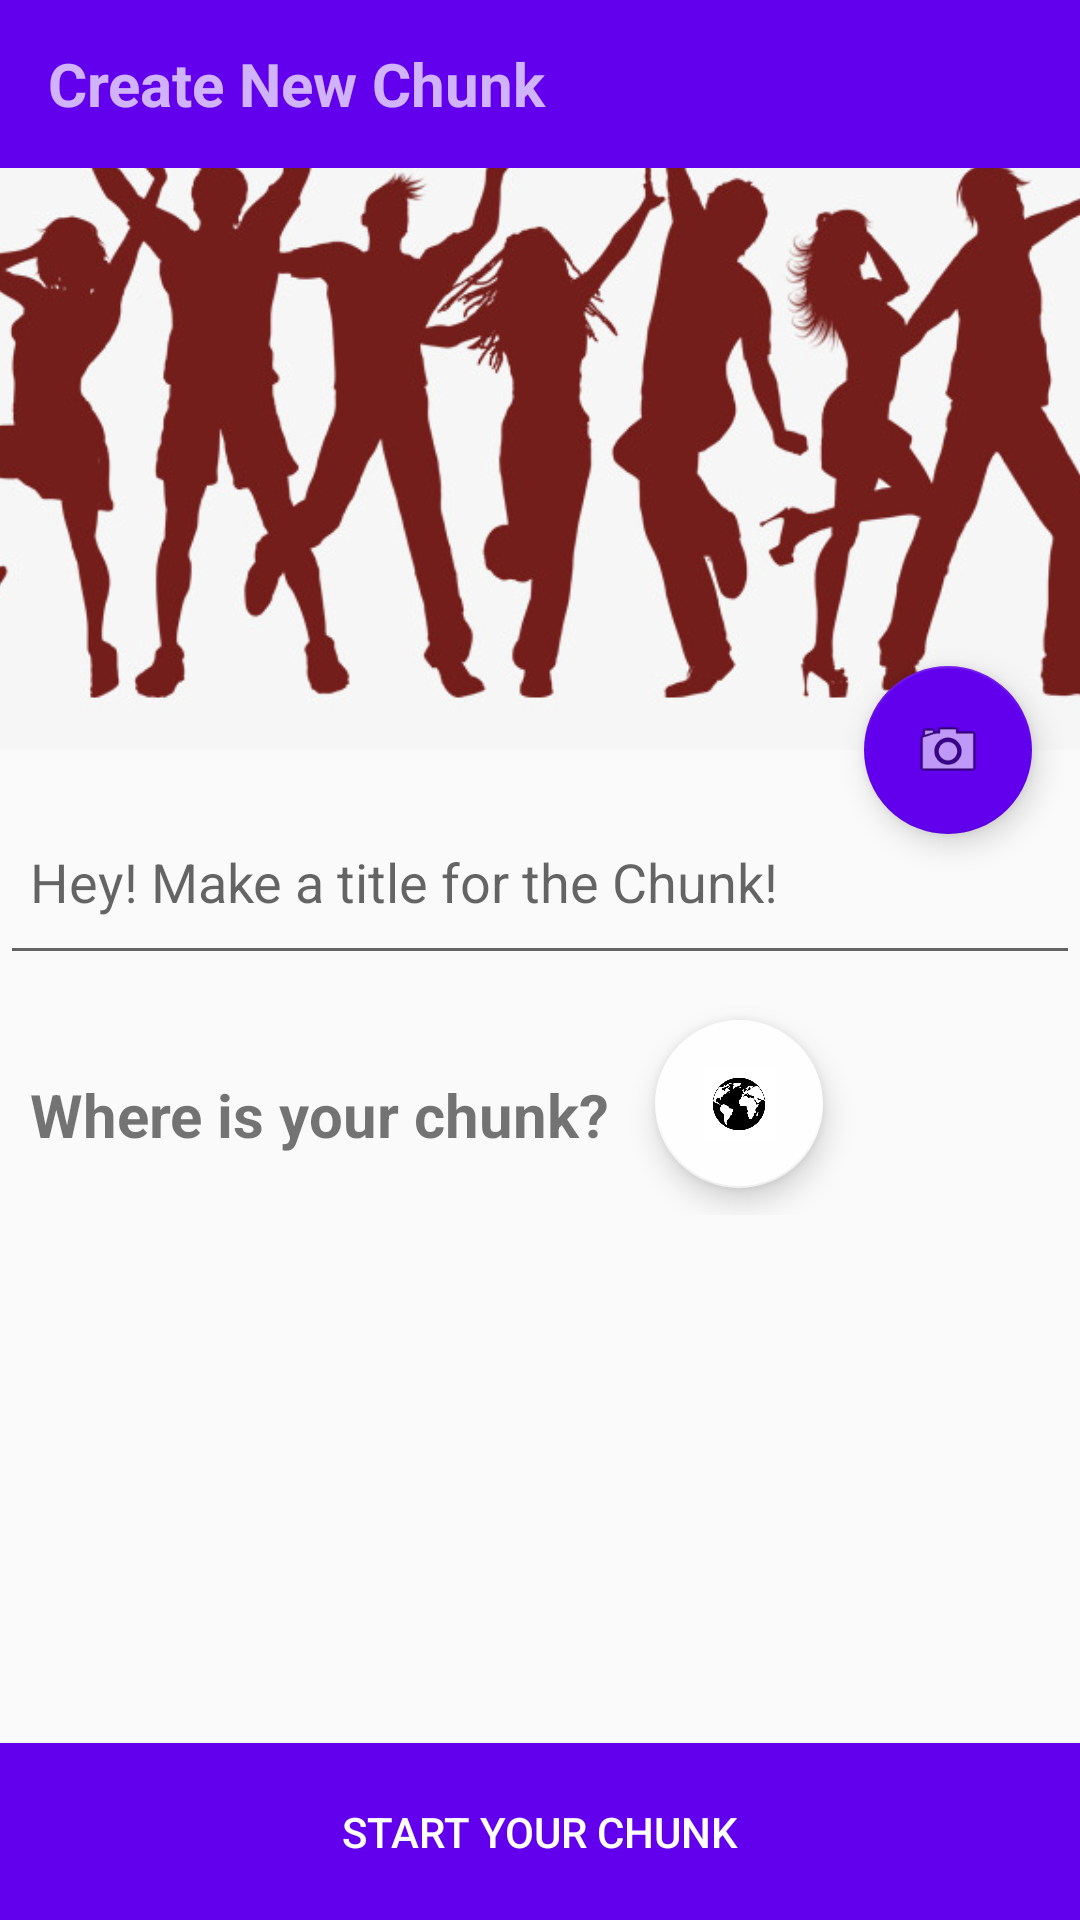

Reconstruct the res/layout file that produces this screen, plus the resources it refers to.
<!-- AndroidManifest.xml: application theme AppTheme -->
<!-- res/layout/activity_new_chunk.xml -->
<?xml version="1.0" encoding="utf-8"?>
<android.support.design.widget.CoordinatorLayout xmlns:android="http://schemas.android.com/apk/res/android"
    xmlns:app="http://schemas.android.com/apk/res-auto"
    xmlns:tools="http://schemas.android.com/tools"
    android:layout_width="match_parent"
    android:layout_height="match_parent"
    android:fitsSystemWindows="true"
    tools:context="com.chunk.ereafra.chunk.NewChunk">

    <android.support.design.widget.AppBarLayout
        android:id="@+id/app_bar"
        android:layout_width="match_parent"
        android:layout_height="250dp"
        android:fitsSystemWindows="true"
        android:theme="@style/AppTheme.AppBarOverlay">

        <android.support.design.widget.CollapsingToolbarLayout
            android:id="@+id/toolbar_layout"
            android:layout_width="match_parent"
            android:layout_height="match_parent"
            android:fitsSystemWindows="true"
            app:contentScrim="?attr/colorPrimary"
            app:layout_scrollFlags="scroll|exitUntilCollapsed">

            <ImageView
                android:id="@+id/imageChunk"
                android:layout_width="match_parent"
                android:layout_height="250dp"
                android:scaleType="centerCrop"
                android:src="@drawable/new_pic"
                app:layout_collapseMode="parallax"
                app:layout_collapseParallaxMultiplier="0.7" />

            <android.support.v7.widget.Toolbar
                android:id="@+id/toolbar"
                android:layout_width="match_parent"
                android:layout_height="?attr/actionBarSize"
                android:background="@color/design_default_color_primary"
                app:layout_collapseMode="pin"
                app:popupTheme="@style/AppTheme.PopupOverlay">

                <TextView
                    android:layout_width="wrap_content"
                    android:layout_height="wrap_content"
                    android:layout_gravity="left"
                    android:text="Create New Chunk"
                    android:textSize="20dp"
                    android:textStyle="bold" />
            </android.support.v7.widget.Toolbar>

        </android.support.design.widget.CollapsingToolbarLayout>
    </android.support.design.widget.AppBarLayout>

    <android.support.v4.widget.NestedScrollView
        android:id="@+id/scroll"
        android:layout_width="match_parent"
        android:layout_height="match_parent"
        android:clipToPadding="false"
        app:layout_behavior="@string/appbar_scrolling_view_behavior">

    <LinearLayout
        android:layout_width="match_parent"
        android:layout_height="match_parent"
        android:orientation="vertical">

        <EditText
            android:id="@+id/editChunkTitle"
            android:layout_width="match_parent"
            android:layout_height="65dp"
            android:ellipsize="end"
            android:ems="10"
            android:hint="@string/chunk_name"
            android:inputType="text"
            android:paddingHorizontal="10dp"
            android:singleLine="false"
            android:layout_marginTop="10dp"
            android:text="" />

        <LinearLayout
            android:layout_width="match_parent"
            android:layout_height="70dp"
            android:layout_marginTop="10dp"
            android:orientation="horizontal">

            <TextView
                android:id="@+id/whereIsChunk"
                android:layout_width="wrap_content"
                android:layout_height="wrap_content"
                android:layout_gravity="bottom|center"
                android:layout_marginLeft="10dp"
                android:layout_marginBottom="10dp"
                android:text="@string/Chunk_position"
                android:textSize="20dp"
                android:textStyle="bold" />

            <android.support.design.widget.FloatingActionButton
                android:id="@+id/positionChunk"
                android:layout_width="wrap_content"
                android:layout_height="wrap_content"
                android:layout_marginLeft="15dp"
                android:layout_marginTop="5dp"
                app:backgroundTint="@color/colorWhite"
                app:srcCompat="@drawable/world_fab" />

        </LinearLayout>

        <org.osmdroid.views.MapView
            android:id="@+id/map"
            android:layout_width="300dp"
            android:layout_height="300dp"
            android:layout_gravity="center"
            android:layout_marginTop="10dp"
            android:background="@drawable/my_message"
            android:visibility="gone" />

        <TextView
            android:id="@+id/positionsChunk"
            android:layout_width="wrap_content"
            android:layout_height="wrap_content"
            android:layout_gravity="center"
            android:layout_marginLeft="10dp"
            android:layout_marginTop="10dp"
            android:text="@string/Chunk_position"
            android:textSize="10dp"
            android:textStyle="bold"
            android:visibility="gone" />

    </LinearLayout>
    </android.support.v4.widget.NestedScrollView>

    <Button
        android:id="@+id/sendChunk"
        style="@style/Widget.AppCompat.Button.Colored"
        android:layout_width="match_parent"
        android:layout_height="wrap_content"
        android:layout_gravity="bottom"
        android:background="@color/design_default_color_primary"
        android:enabled="true"
        android:padding="20dp"
        android:text="Start your chunk" />

    <android.support.design.widget.FloatingActionButton
        android:id="@+id/fabPhotoChunk"
        android:layout_width="wrap_content"
        android:layout_height="wrap_content"
        android:layout_margin="@dimen/fab_margin"
        app:backgroundTint="@color/design_default_color_primary"
        app:layout_anchor="@id/app_bar"
        app:layout_anchorGravity="bottom|end"
        app:srcCompat="@android:drawable/ic_menu_camera" />

</android.support.design.widget.CoordinatorLayout>
<!-- resources referenced by this layout -->
<resources>
  <color name="colorWhite">#fffefe</color>
  <dimen name="fab_margin">16dp</dimen>
  <!-- drawable my_message (drawable) -->
  <?xml version="1.0" encoding="utf-8"?>
  <shape xmlns:android="http://schemas.android.com/apk/res/android"
      android:shape="rectangle">
      <solid android:color="@color/colorPrimary" />
      <corners
          android:radius="15dp"
          android:topRightRadius="5dp" />
  </shape>
  <!-- drawable new_pic: jpg bitmap (drawable, 60837 bytes) -->
  <!-- drawable world_fab: jpg bitmap (drawable, 18126 bytes) -->
  <string name="Chunk_position">Where is your chunk?</string>
  <string name="chunk_name">Hey! Make a title for the Chunk!  </string>
  <style name="AppTheme.AppBarOverlay" parent="ThemeOverlay.AppCompat.Dark.ActionBar" />
  <style name="AppTheme.PopupOverlay" parent="ThemeOverlay.AppCompat.Light" />
  <style name="AppTheme" parent="Theme.AppCompat.Light.DarkActionBar">
          
          <item name="colorPrimary">@color/colorPrimary</item>
          <item name="colorPrimaryDark">@color/colorPrimaryDark</item>
          <item name="colorAccent">@color/colorAccent</item>
          <item name="windowActionBar">false</item>
          <item name="windowNoTitle">true</item>
      </style>
  <color name="colorPrimary">#9abefc</color>
  <color name="colorPrimaryDark">#00574B</color>
  <color name="colorAccent">#D81B60</color>
</resources>
